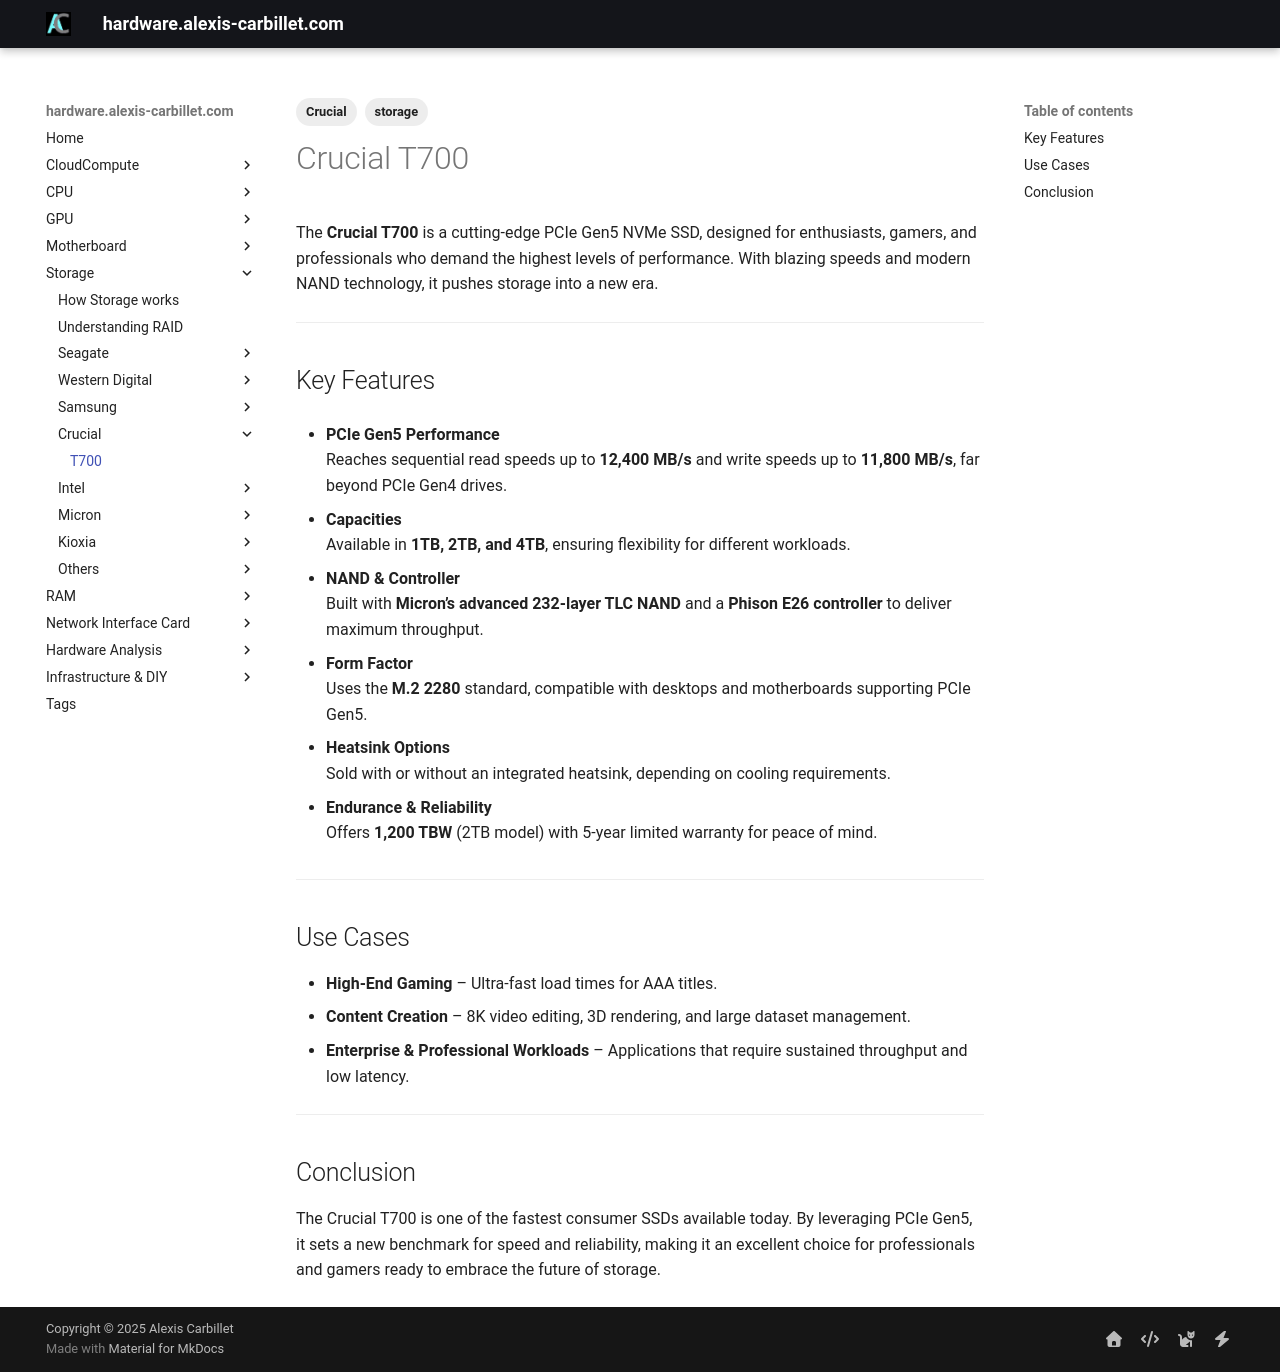

repository: alexiscarbillet/serverhub · page: Storage/Crucial/T700/index.html · generator: mkdocs

---
title: Crucial T700
tags:
  - storage
  - Crucial
---

# Crucial T700

The **Crucial T700** is a cutting-edge PCIe Gen5 NVMe SSD, designed for enthusiasts, gamers, and professionals who demand the highest levels of performance. With blazing speeds and modern NAND technology, it pushes storage into a new era.

---

## Key Features

- **PCIe Gen5 Performance**  
  Reaches sequential read speeds up to **12,400 MB/s** and write speeds up to **11,800 MB/s**, far beyond PCIe Gen4 drives.

- **Capacities**  
  Available in **1TB, 2TB, and 4TB**, ensuring flexibility for different workloads.

- **NAND & Controller**  
  Built with **Micron’s advanced 232-layer TLC NAND** and a **Phison E26 controller** to deliver maximum throughput.

- **Form Factor**  
  Uses the **M.2 2280** standard, compatible with desktops and motherboards supporting PCIe Gen5.

- **Heatsink Options**  
  Sold with or without an integrated heatsink, depending on cooling requirements.

- **Endurance & Reliability**  
  Offers **1,200 TBW** (2TB model) with 5-year limited warranty for peace of mind.

---

## Use Cases

- **High-End Gaming** – Ultra-fast load times for AAA titles.  
- **Content Creation** – 8K video editing, 3D rendering, and large dataset management.  
- **Enterprise & Professional Workloads** – Applications that require sustained throughput and low latency.  

---

## Conclusion

The Crucial T700 is one of the fastest consumer SSDs available today. By leveraging PCIe Gen5, it sets a new benchmark for speed and reliability, making it an excellent choice for professionals and gamers ready to embrace the future of storage.
